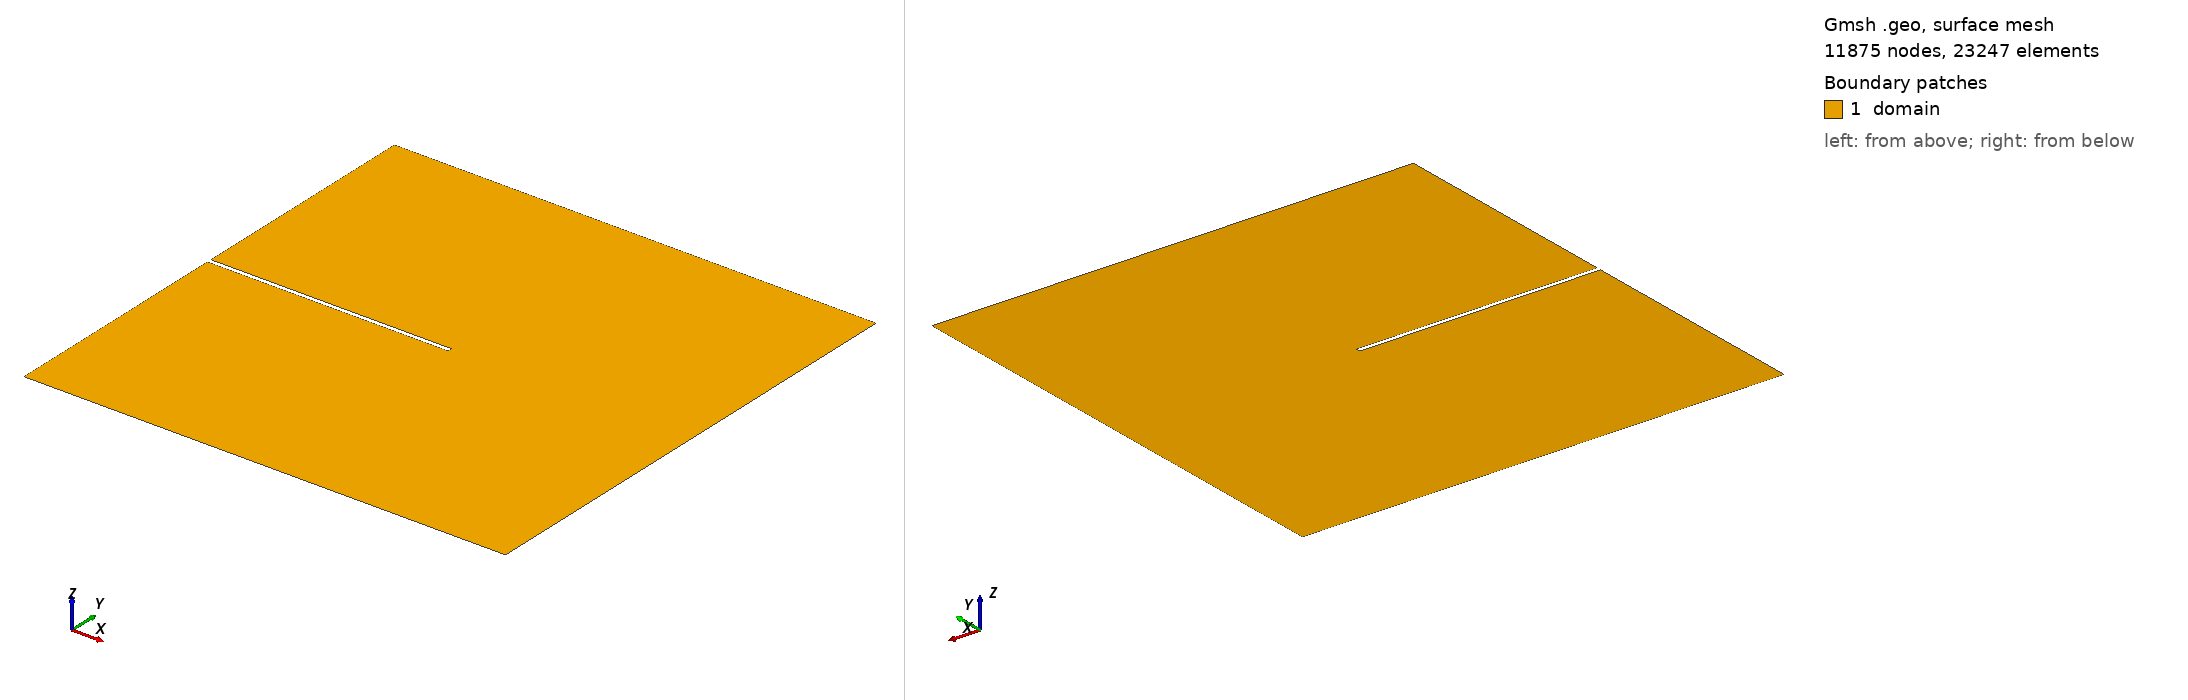

Gmsh geometry script, surface-meshed: 11875 nodes, 23247 surface elements. Boundary patches (legend numbers): 1 domain. Left view from above one corner, right view from below the opposite corner. Legend entries are the model's physical surfaces. The drawing asked Gmsh for element sizes between 1% and 20% of the model's largest extent; the script's own settings can give other sizes.

=== mesh.geo (drawn) ===
//// Options
Mesh.Algorithm = 5;
//// Parameters
// Mechanical
ell = 1e-4;
// Geometry
L = 1e-3;
// Numerical
h = ell/10;
// Crack
DefineConstant[geometric_crack = {1, Name "Parameters/geometric_crack"}];

//// Points
Point(1) = {0, 0, 0, h};
Point(2) = {L, 0, 0, h};
Point(3) = {L, L, 0, h};
Point(4) = {0, L, 0, h};
Point(5) = {0, L/2+h/2, 0, h};
Point(6) = {L/2, L/2+h/2, 0, h};
Point(7) = {L/2, L/2-h/2, 0, h};
Point(8) = {0, L/2-h/2, 0, h};

//// Lines
Line(1) = {1, 2};
Line(2) = {2, 3};
Line(3) = {3, 4};
Line(4) = {4, 5};
Line(5) = {5, 6};
Line(6) = {6, 7};
Line(7) = {7, 8};
Line(8) = {8, 1};

//// Surfaces
Curve Loop(1) = {1, 2, 3, 4, 5, 6, 7, 8};
Plane Surface(1) = {1};

//// Physical groups
Physical Surface("domain", 1) = {1};
Physical Curve("bot", 2) = {1};
Physical Curve("top", 3) = {3};
Physical Curve("crack", 4) = {7, 6, 5};
Physical Curve("left_bot", 9) = {8};
Physical Curve("left_top", 10) = {4};
